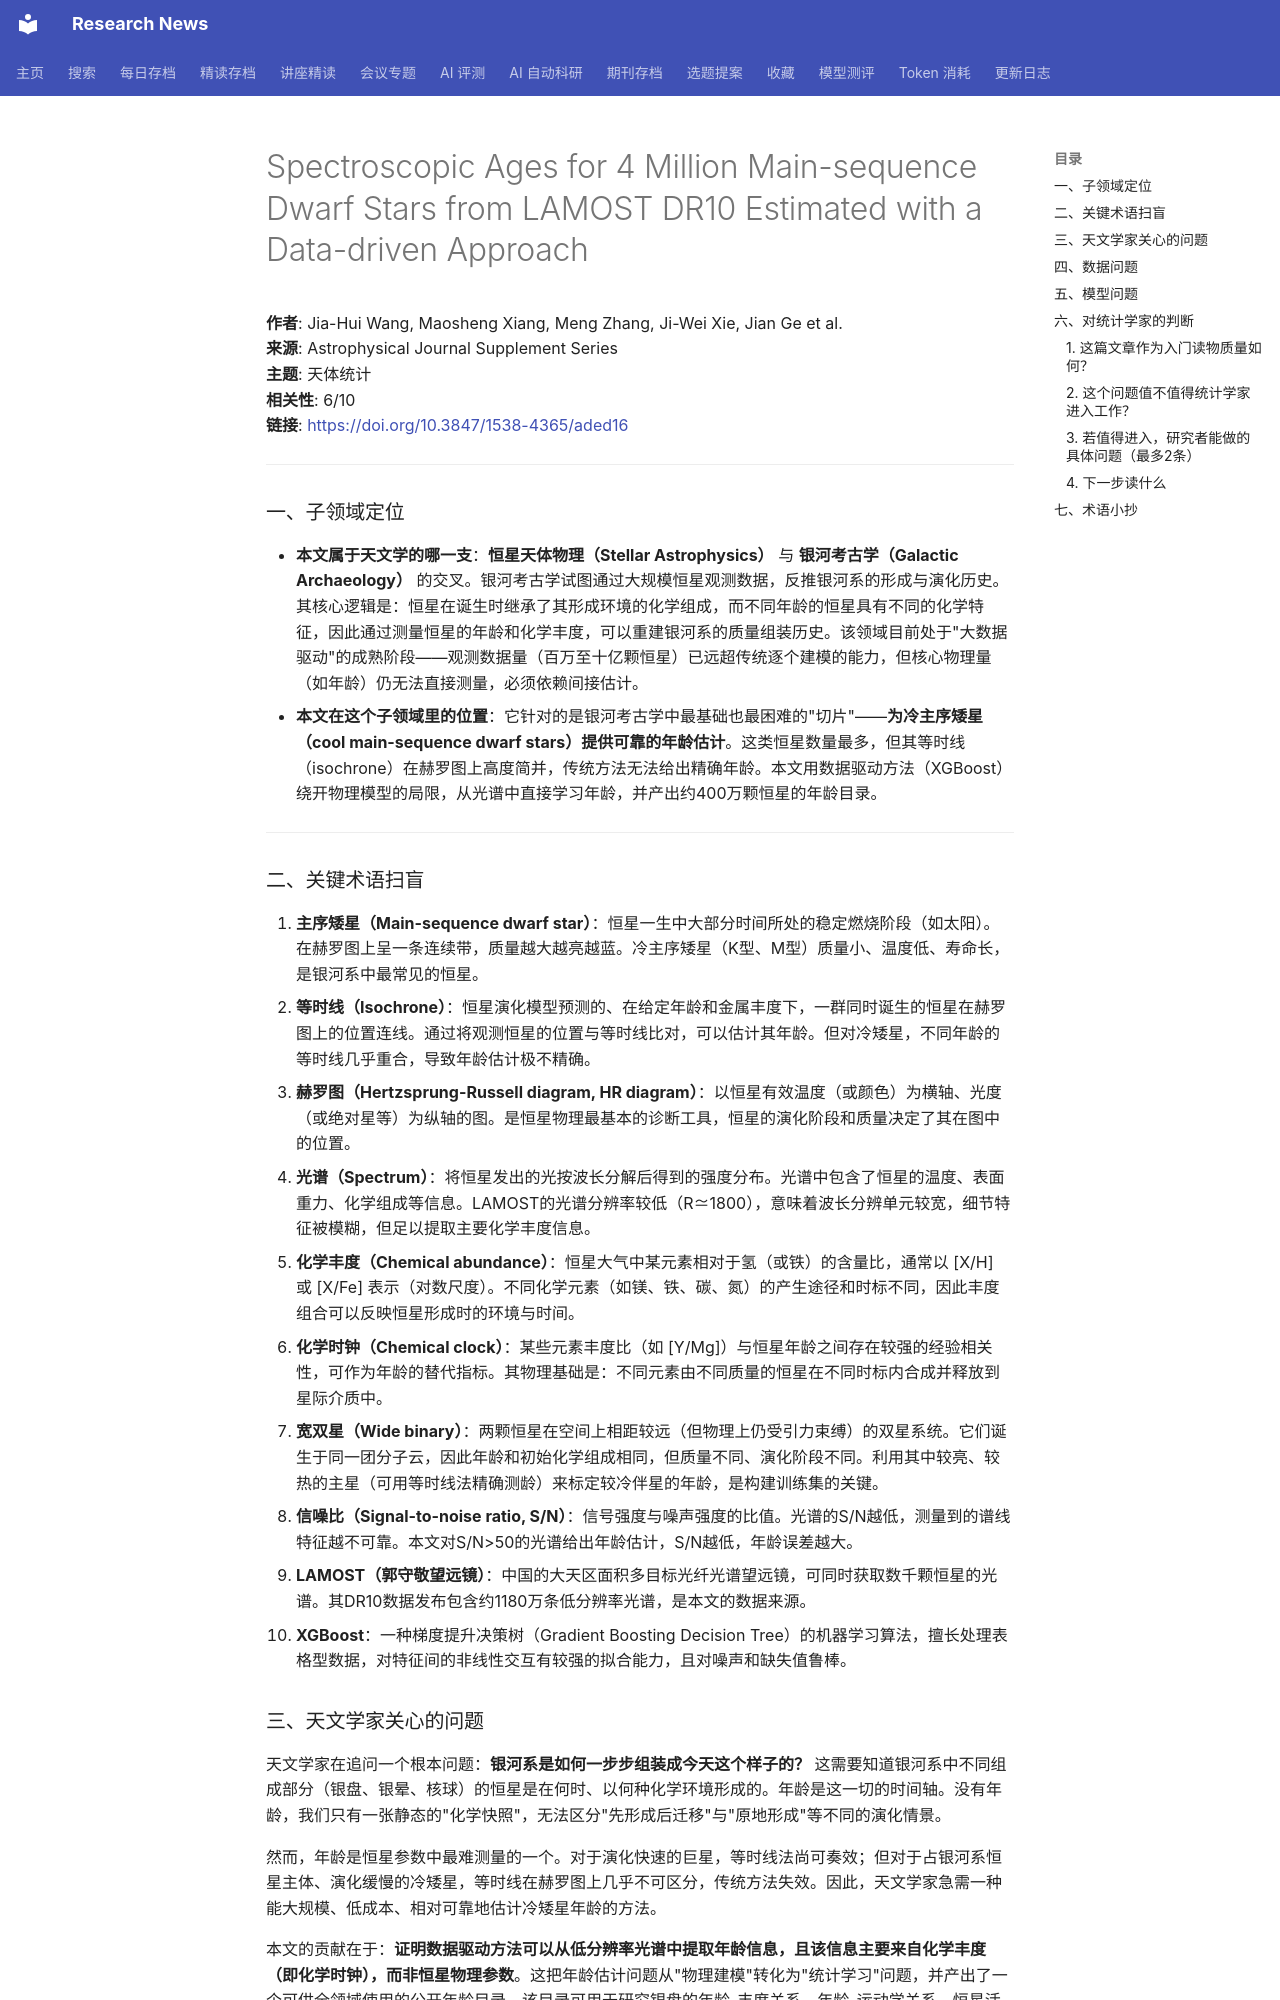

repository: cxy0714/research-news · page: deep_reads/2026-05-24-10.3847_1538-4365_aded16/index.html · generator: mkdocs

# Spectroscopic Ages for 4 Million Main-sequence Dwarf Stars from LAMOST DR10 Estimated with a Data-driven Approach

**作者**: Jia-Hui Wang, Maosheng Xiang, Meng Zhang, Ji-Wei Xie, Jian Ge et al.  
**来源**: Astrophysical Journal Supplement Series  
**主题**: 天体统计  
**相关性**: 6/10  
**链接**: <https://doi.org/10.3847/1538-4365/aded16>

---

### 一、子领域定位

- **本文属于天文学的哪一支**：**恒星天体物理（Stellar Astrophysics）** 与 **银河考古学（Galactic Archaeology）** 的交叉。银河考古学试图通过大规模恒星观测数据，反推银河系的形成与演化历史。其核心逻辑是：恒星在诞生时继承了其形成环境的化学组成，而不同年龄的恒星具有不同的化学特征，因此通过测量恒星的年龄和化学丰度，可以重建银河系的质量组装历史。该领域目前处于"大数据驱动"的成熟阶段——观测数据量（百万至十亿颗恒星）已远超传统逐个建模的能力，但核心物理量（如年龄）仍无法直接测量，必须依赖间接估计。
- **本文在这个子领域里的位置**：它针对的是银河考古学中最基础也最困难的"切片"——**为冷主序矮星（cool main-sequence dwarf stars）提供可靠的年龄估计**。这类恒星数量最多，但其等时线（isochrone）在赫罗图上高度简并，传统方法无法给出精确年龄。本文用数据驱动方法（XGBoost）绕开物理模型的局限，从光谱中直接学习年龄，并产出约400万颗恒星的年龄目录。

---

### 二、关键术语扫盲

1. **主序矮星（Main-sequence dwarf star）**：恒星一生中大部分时间所处的稳定燃烧阶段（如太阳）。在赫罗图上呈一条连续带，质量越大越亮越蓝。冷主序矮星（K型、M型）质量小、温度低、寿命长，是银河系中最常见的恒星。
2. **等时线（Isochrone）**：恒星演化模型预测的、在给定年龄和金属丰度下，一群同时诞生的恒星在赫罗图上的位置连线。通过将观测恒星的位置与等时线比对，可以估计其年龄。但对冷矮星，不同年龄的等时线几乎重合，导致年龄估计极不精确。
3. **赫罗图（Hertzsprung-Russell diagram, HR diagram）**：以恒星有效温度（或颜色）为横轴、光度（或绝对星等）为纵轴的图。是恒星物理最基本的诊断工具，恒星的演化阶段和质量决定了其在图中的位置。
4. **光谱（Spectrum）**：将恒星发出的光按波长分解后得到的强度分布。光谱中包含了恒星的温度、表面重力、化学组成等信息。LAMOST的光谱分辨率较低（R≃1800），意味着波长分辨单元较宽，细节特征被模糊，但足以提取主要化学丰度信息。
5. **化学丰度（Chemical abundance）**：恒星大气中某元素相对于氢（或铁）的含量比，通常以 [X/H] 或 [X/Fe] 表示（对数尺度）。不同化学元素（如镁、铁、碳、氮）的产生途径和时标不同，因此丰度组合可以反映恒星形成时的环境与时间。
6. **化学时钟（Chemical clock）**：某些元素丰度比（如 [Y/Mg]）与恒星年龄之间存在较强的经验相关性，可作为年龄的替代指标。其物理基础是：不同元素由不同质量的恒星在不同时标内合成并释放到星际介质中。
7. **宽双星（Wide binary）**：两颗恒星在空间上相距较远（但物理上仍受引力束缚）的双星系统。它们诞生于同一团分子云，因此年龄和初始化学组成相同，但质量不同、演化阶段不同。利用其中较亮、较热的主星（可用等时线法精确测龄）来标定较冷伴星的年龄，是构建训练集的关键。
8. **信噪比（Signal-to-noise ratio, S/N）**：信号强度与噪声强度的比值。光谱的S/N越低，测量到的谱线特征越不可靠。本文对S/N>50的光谱给出年龄估计，S/N越低，年龄误差越大。
9. **LAMOST（郭守敬望远镜）**：中国的大天区面积多目标光纤光谱望远镜，可同时获取数千颗恒星的光谱。其DR10数据发布包含约1180万条低分辨率光谱，是本文的数据来源。
10. **XGBoost**：一种梯度提升决策树（Gradient Boosting Decision Tree）的机器学习算法，擅长处理表格型数据，对特征间的非线性交互有较强的拟合能力，且对噪声和缺失值鲁棒。
